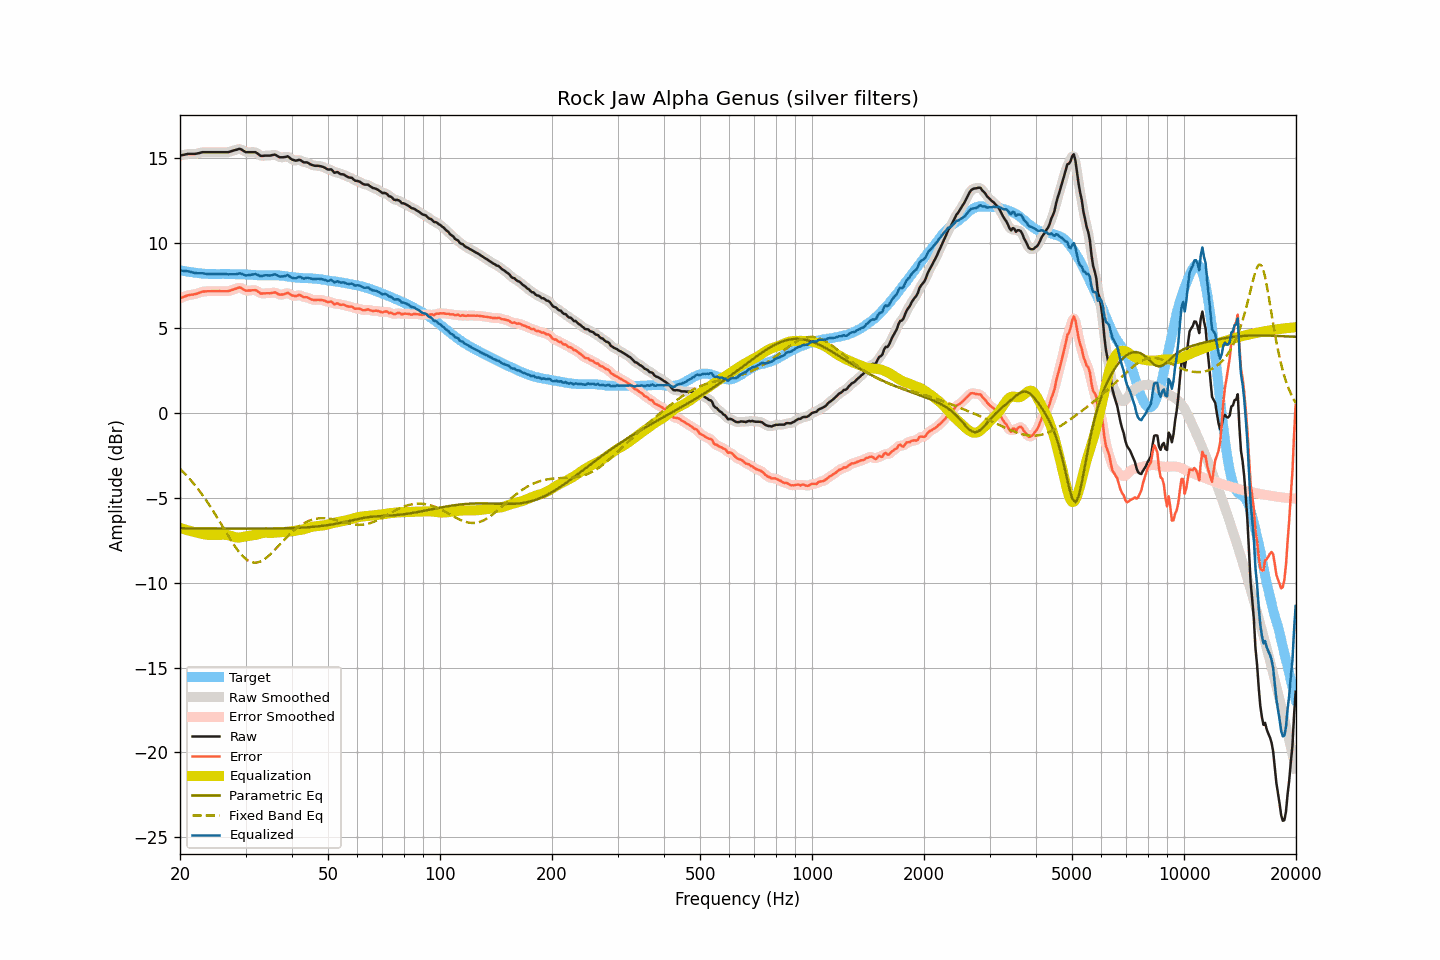

Data behind this chart, as committed beside it:
frequency, raw, smoothed, error, error_smoothed, equalization, parametric_eq, fixed_band_eq, equalized_raw, equalized_smoothed, target
20.00, 15.17, 15.16, 6.75, 6.75, -6.77, -6.79, -3.29, 8.39, 8.39, 8.41
20.20, 15.19, 15.19, 6.79, 6.79, -6.80, -6.79, -3.38, 8.38, 8.39, 8.39
20.40, 15.21, 15.21, 6.83, 6.83, -6.83, -6.79, -3.48, 8.38, 8.38, 8.37
20.61, 15.22, 15.23, 6.86, 6.87, -6.86, -6.79, -3.58, 8.37, 8.37, 8.36
20.81, 15.25, 15.25, 6.91, 6.90, -6.89, -6.80, -3.67, 8.36, 8.36, 8.34
21.02, 15.27, 15.26, 6.94, 6.93, -6.91, -6.80, -3.78, 8.35, 8.35, 8.33
21.23, 15.27, 15.27, 6.96, 6.95, -6.94, -6.80, -3.88, 8.32, 8.33, 8.31
21.44, 15.27, 15.27, 6.97, 6.97, -6.97, -6.80, -3.99, 8.30, 8.30, 8.30
21.66, 15.27, 15.26, 6.98, 6.98, -6.99, -6.80, -4.10, 8.28, 8.28, 8.29
21.87, 15.27, 15.27, 7.00, 7.00, -7.01, -6.80, -4.22, 8.25, 8.26, 8.27
22.09, 15.28, 15.28, 7.02, 7.02, -7.04, -6.80, -4.33, 8.24, 8.24, 8.26
22.31, 15.30, 15.29, 7.05, 7.05, -7.06, -6.80, -4.45, 8.24, 8.23, 8.25
22.54, 15.32, 15.32, 7.08, 7.08, -7.08, -6.80, -4.58, 8.23, 8.23, 8.24
22.76, 15.35, 15.34, 7.12, 7.12, -7.11, -6.80, -4.71, 8.24, 8.23, 8.22
22.99, 15.37, 15.36, 7.15, 7.14, -7.13, -6.80, -4.83, 8.23, 8.23, 8.21
23.22, 15.37, 15.37, 7.16, 7.16, -7.15, -6.80, -4.97, 8.22, 8.22, 8.20
23.45, 15.37, 15.37, 7.16, 7.17, -7.16, -6.80, -5.10, 8.20, 8.20, 8.20
23.69, 15.37, 15.37, 7.17, 7.17, -7.17, -6.80, -5.24, 8.19, 8.19, 8.19
23.92, 15.37, 15.37, 7.17, 7.17, -7.18, -6.80, -5.39, 8.19, 8.19, 8.19
24.16, 15.37, 15.37, 7.18, 7.18, -7.18, -6.81, -5.53, 8.19, 8.19, 8.19
24.40, 15.37, 15.37, 7.18, 7.18, -7.18, -6.81, -5.68, 8.19, 8.19, 8.19
24.65, 15.37, 15.37, 7.18, 7.18, -7.18, -6.81, -5.83, 8.19, 8.19, 8.19
24.89, 15.37, 15.37, 7.18, 7.18, -7.18, -6.81, -5.98, 8.19, 8.19, 8.19
25.14, 15.37, 15.37, 7.18, 7.18, -7.18, -6.81, -6.14, 8.19, 8.19, 8.19
25.39, 15.37, 15.37, 7.18, 7.18, -7.17, -6.81, -6.29, 8.19, 8.19, 8.19
25.65, 15.37, 15.37, 7.18, 7.18, -7.17, -6.81, -6.45, 8.19, 8.19, 8.18
25.91, 15.37, 15.37, 7.17, 7.18, -7.17, -6.81, -6.61, 8.20, 8.20, 8.19
26.16, 15.37, 15.37, 7.17, 7.17, -7.17, -6.81, -6.77, 8.19, 8.19, 8.19
26.43, 15.37, 15.36, 7.17, 7.17, -7.17, -6.81, -6.92, 8.19, 8.19, 8.19
26.69, 15.37, 15.36, 7.18, 7.17, -7.18, -6.81, -7.08, 8.18, 8.18, 8.19
26.96, 15.37, 15.37, 7.18, 7.19, -7.20, -6.81, -7.24, 8.17, 8.18, 8.19
27.23, 15.39, 15.39, 7.21, 7.21, -7.22, -6.81, -7.39, 8.17, 8.17, 8.19
27.50, 15.43, 15.42, 7.24, 7.24, -7.25, -6.81, -7.54, 8.18, 8.17, 8.19
27.77, 15.46, 15.46, 7.27, 7.27, -7.28, -6.81, -7.69, 8.17, 8.17, 8.18
28.05, 15.49, 15.48, 7.30, 7.30, -7.31, -6.81, -7.83, 8.18, 8.17, 8.18
28.33, 15.51, 15.51, 7.33, 7.34, -7.33, -6.81, -7.96, 8.18, 8.19, 8.17
28.62, 15.53, 15.54, 7.36, 7.37, -7.34, -6.81, -8.10, 8.20, 8.20, 8.17
28.90, 15.57, 15.55, 7.40, 7.38, -7.33, -6.81, -8.21, 8.23, 8.21, 8.17
29.19, 15.54, 15.53, 7.37, 7.36, -7.32, -6.82, -8.33, 8.21, 8.21, 8.17
29.48, 15.47, 15.48, 7.31, 7.31, -7.30, -6.82, -8.43, 8.17, 8.17, 8.17
29.78, 15.42, 15.42, 7.25, 7.25, -7.28, -6.82, -8.52, 8.13, 8.13, 8.16
30.08, 15.37, 15.38, 7.20, 7.22, -7.27, -6.82, -8.60, 8.10, 8.11, 8.16
30.38, 15.37, 15.36, 7.21, 7.21, -7.25, -6.82, -8.67, 8.12, 8.11, 8.16
30.68, 15.37, 15.36, 7.22, 7.21, -7.24, -6.82, -8.72, 8.13, 8.13, 8.15
30.99, 15.37, 15.37, 7.22, 7.22, -7.22, -6.82, -8.77, 8.14, 8.14, 8.15
31.30, 15.37, 15.37, 7.23, 7.23, -7.21, -6.82, -8.80, 8.16, 8.16, 8.13
31.61, 15.37, 15.37, 7.23, 7.24, -7.20, -6.82, -8.82, 8.17, 8.17, 8.13
31.93, 15.37, 15.35, 7.24, 7.22, -7.18, -6.82, -8.81, 8.19, 8.17, 8.13
32.24, 15.30, 15.30, 7.19, 7.18, -7.16, -6.82, -8.81, 8.15, 8.14, 8.12
32.57, 15.24, 15.23, 7.12, 7.12, -7.13, -6.81, -8.78, 8.10, 8.10, 8.11
32.89, 15.16, 15.18, 7.04, 7.07, -7.10, -6.81, -8.75, 8.05, 8.07, 8.11
33.22, 15.15, 15.15, 7.04, 7.04, -7.08, -6.81, -8.70, 8.07, 8.07, 8.11
33.55, 15.16, 15.15, 7.05, 7.04, -7.06, -6.81, -8.65, 8.10, 8.09, 8.11
33.89, 15.17, 15.16, 7.05, 7.05, -7.05, -6.81, -8.58, 8.12, 8.11, 8.11
34.23, 15.17, 15.16, 7.06, 7.05, -7.05, -6.81, -8.51, 8.11, 8.11, 8.11
34.57, 15.17, 15.17, 7.06, 7.06, -7.06, -6.81, -8.43, 8.11, 8.11, 8.11
34.92, 15.17, 15.17, 7.05, 7.06, -7.07, -6.81, -8.34, 8.10, 8.10, 8.11
35.27, 15.19, 15.19, 7.07, 7.08, -7.07, -6.81, -8.25, 8.12, 8.12, 8.11
35.62, 15.21, 15.21, 7.09, 7.09, -7.06, -6.81, -8.15, 8.14, 8.15, 8.12
35.97, 15.22, 15.20, 7.11, 7.09, -7.05, -6.81, -8.05, 8.17, 8.15, 8.11
... 635 more rows
